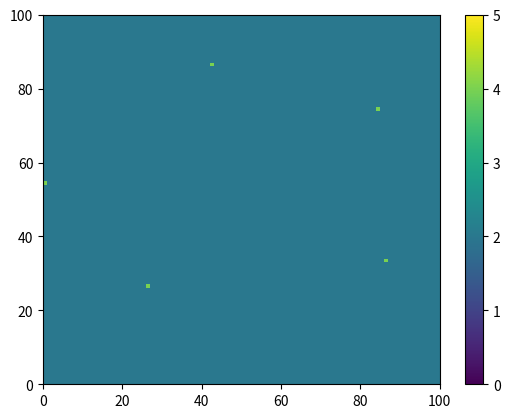
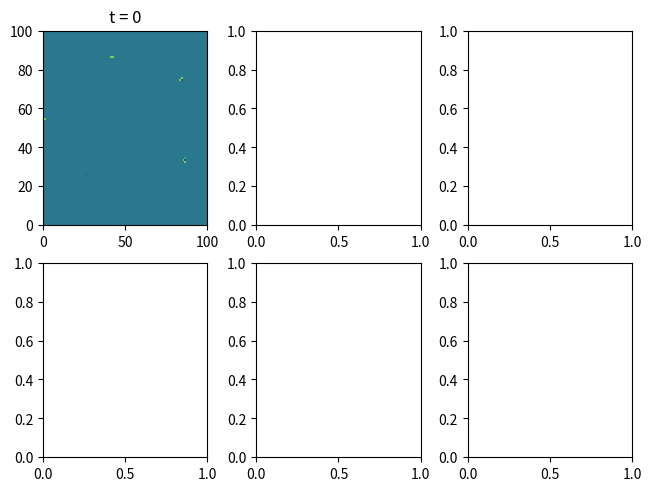

Python code for these plots, in order: (Note: this script raises an exception after producing the figures.)
# %% imports
import numpy as np
import matplotlib.pyplot as plt
import math

print('imports done!')
# %% Create agents and neighborhood structure (lattice)
# number of people per row 
n = 100 
 # first two entries stores position, third stores state of itself and neighbors
neighborhood = np.zeros([n+2,n+2,5])
neighborhood += 2

#initialize the borders to -1
neighborhood[0,:,:] = -1
neighborhood[n+1,:,:] = -1
neighborhood[:,0,:] = -1
neighborhood[:,n+1,:] = -1

im = plt.pcolormesh(neighborhood[1:n+1,1:n+1:,0],vmin=0,vmax=5)
plt.colorbar(im)
# %% Update Neighbors
# for each cell, index 0 is the agent itself, 1-4 are NWSE neighbors
# state -1 means at the border
def update_neighbors(neighborhood):
    for i in range(1,neighborhood.shape[0]-1):
        for j in range(1,neighborhood.shape[1]-1):
            for k in range(1,5):
                if k == 1:
                    neighborhood[i,j,k] = neighborhood[i,j+1,0]
                if k == 2:
                    neighborhood[i,j,k] = neighborhood[i-1,j,0]
                if k == 3:
                    neighborhood[i,j,k] = neighborhood[i,j-1,0]
                if k == 4:
                    neighborhood[i,j,k] = neighborhood[i+1,j,0]
    return neighborhood

neighborhood = update_neighbors(neighborhood)
print(neighborhood[1,100,:])
# %% Define states and Markov Matrix
# states assignemnts:
# 0: vaccinated, 1: recovered, 2: suseptible, 3, asymptomatic, 
# 4: symptomatic, 5: dead, -1: does not exist 

def markovMatrix(agent):
    #parameters:
    beta = 0.45 # infectious rate
    delta = 0.35 # probability of recovery
    gamma = 0.45 # probability of remaining sick
    eta = 0.2 # probability of asymptomatic
    d = 0.00001 #probability of death when healthy 

    infected_nei = 0
    for i in range(1, 5):
        if agent[i] == 3 or agent[i] == 4:
            infected_nei += 1
    infect_prob = (1-np.exp(-1*beta*infected_nei))

    row0 = [1-d,0,0,0,0,0]
    row1 = [0,1-d,0,delta*1.2,delta,0]
    row2 = [0,0,(1-d)*(1-infect_prob),0,0,0]
    row3 = [0,0,(1-d)*(eta)*infect_prob,gamma*1.2,0,0]
    row4 = [0,0,(1-d)*(1-eta)*infect_prob,0,gamma,0]
    row5 = [d,d,d,1-1.2*gamma-1.2*delta,1-gamma-delta,1]

    return np.array([row0,row1,row2,row3,row4,row5])

print(markovMatrix(neighborhood[78,42,:]))
# %% initializing neighborhood
# select 5 infected
xpos = np.random.permutation(n)
ypos = np.random.permutation(n)

for i in range(5):
    print(str(xpos[i]) + ',' + str(ypos[i]))
    neighborhood[xpos[i]+1,ypos[i]+1,0] = 4

neighborhood = update_neighbors(neighborhood)
plt.pcolormesh(neighborhood[1:n+1,1:n+1:,0],vmin=0,vmax=5)
#%% Sample from Markov Matrix
def sampleMM(vec):
    s = np.random.uniform(0,1)
    count = -1
    while s > 0:
        count += 1
        s -= vec[count]
    return count

testvec = np.random.uniform(0,1,5)
testvec /= np.sum(testvec)
print(testvec, sampleMM(testvec))
# %% Main Simulation
time_step = 250
record_time = [0,40,80,120,160,200]

fig,ax = plt.subplots(2,3,constrained_layout=True)
new_symp = np.zeros(time_step)
new_asymp = np.zeros(time_step)
new_dead = np.zeros(time_step)

count = 0
for t in range(time_step):
    if t == 50:
        sus_count = 0 
        for i in range(1,n+1):
            for j in range(1,n+1):
                if neighborhood[i,j,0] == 2:
                    sus_count += 1
        # 25% are vaccinated
        vac_num = math.floor(sus_count/4)
        print('vaccinate ' + str(vac_num) + ' people')
        perm = np.random.permutation(n**2)
        for k in range(len(perm)):
            xpos = perm[k] % n 
            ypos = math.floor(perm[k]/n)
            if neighborhood[xpos,ypos,0] == 2:
                neighborhood[xpos,ypos,0] = 0
                vac_num -= 1
            if vac_num == 0:
                print('vaccinated')
                break
    for i in range(1,n+1):
        for j in range(1,n+1):
            matrix = markovMatrix(neighborhood[i,j,:])
            current_state = int(neighborhood[i,j,0])
            vector = matrix[:,current_state]
            next_state = sampleMM(vector)
            neighborhood[i,j,0] = next_state
            if current_state != next_state:
                if next_state == 3:
                    new_asymp[t] += 1
                if next_state == 4:
                    new_symp[t] += 1
                if next_state == 5:
                    new_dead[t] += 1
    neighborhood = update_neighbors(neighborhood)
    if count < len(record_time) and t == record_time[count]:
        row = math.floor(count/3)
        col = count % 3
        print(str(row) + ',' + str(col))
        ax[row,col].pcolormesh(neighborhood[1:n+1,1:n+1:,0],vmin=0,vmax=5)
        ax[row,col].set_title('t = ' + str(t))
        fig.colorbar(ax[row,col].pcolormesh(neighborhood[1:n+1,1:n+1:,0],vmin=0,vmax=5), ax=ax.flat)
        count += 1
#%% calculate cumulative count 
cum_symp = np.zeros(time_step)
cum_asymp = np.zeros(time_step)
cum_dead = np.zeros(time_step)
for i in range(1,time_step):
    cum_symp[i] += cum_symp[i-1] + new_symp[i-1]
    cum_asymp[i] += cum_asymp[i-1] + + new_asymp[i-1]
    cum_dead[i] += cum_dead[i-1] + + new_dead[i-1]
#%% Plot New Counts
fig2, ax2 = plt.subplots(2,3,constrained_layout=True)
ax2[0,0].bar(np.arange(time_step),new_symp)
ax2[0,0].set_title('Daily new \nSymptomatic')
ax2[0,1].bar(np.arange(time_step),new_asymp)
ax2[0,1].set_title('Daily New \nAsymptomatic')
ax2[0,2].bar(np.arange(time_step),new_dead)
ax2[0,2].set_title('Daily New Death')

ax2[1,0].plot(np.arange(time_step),cum_symp)
ax2[1,0].set_title('Cumulative \n Symptomatic')
ax2[1,1].plot(np.arange(time_step),cum_asymp)
ax2[1,1].set_title('Cumulative \nAsymptomatic')
ax2[1,2].plot(np.arange(time_step),cum_dead)
ax2[1,2].set_title('Cumulative Death')

# %% Test loop
for i in range(1,n+1):
    for j in range(1,n+1):
        matrix = markovMatrix(neighborhood[i,j,:])
        vector = matrix[:,int(neighborhood[i,j,0])]
        next_state = sampleMM(vector)
        neighborhood[i,j,0] = next_state

plt.pcolormesh(neighborhood[1:n+1,1:n+1:,0],vmin=0,vmax=5)